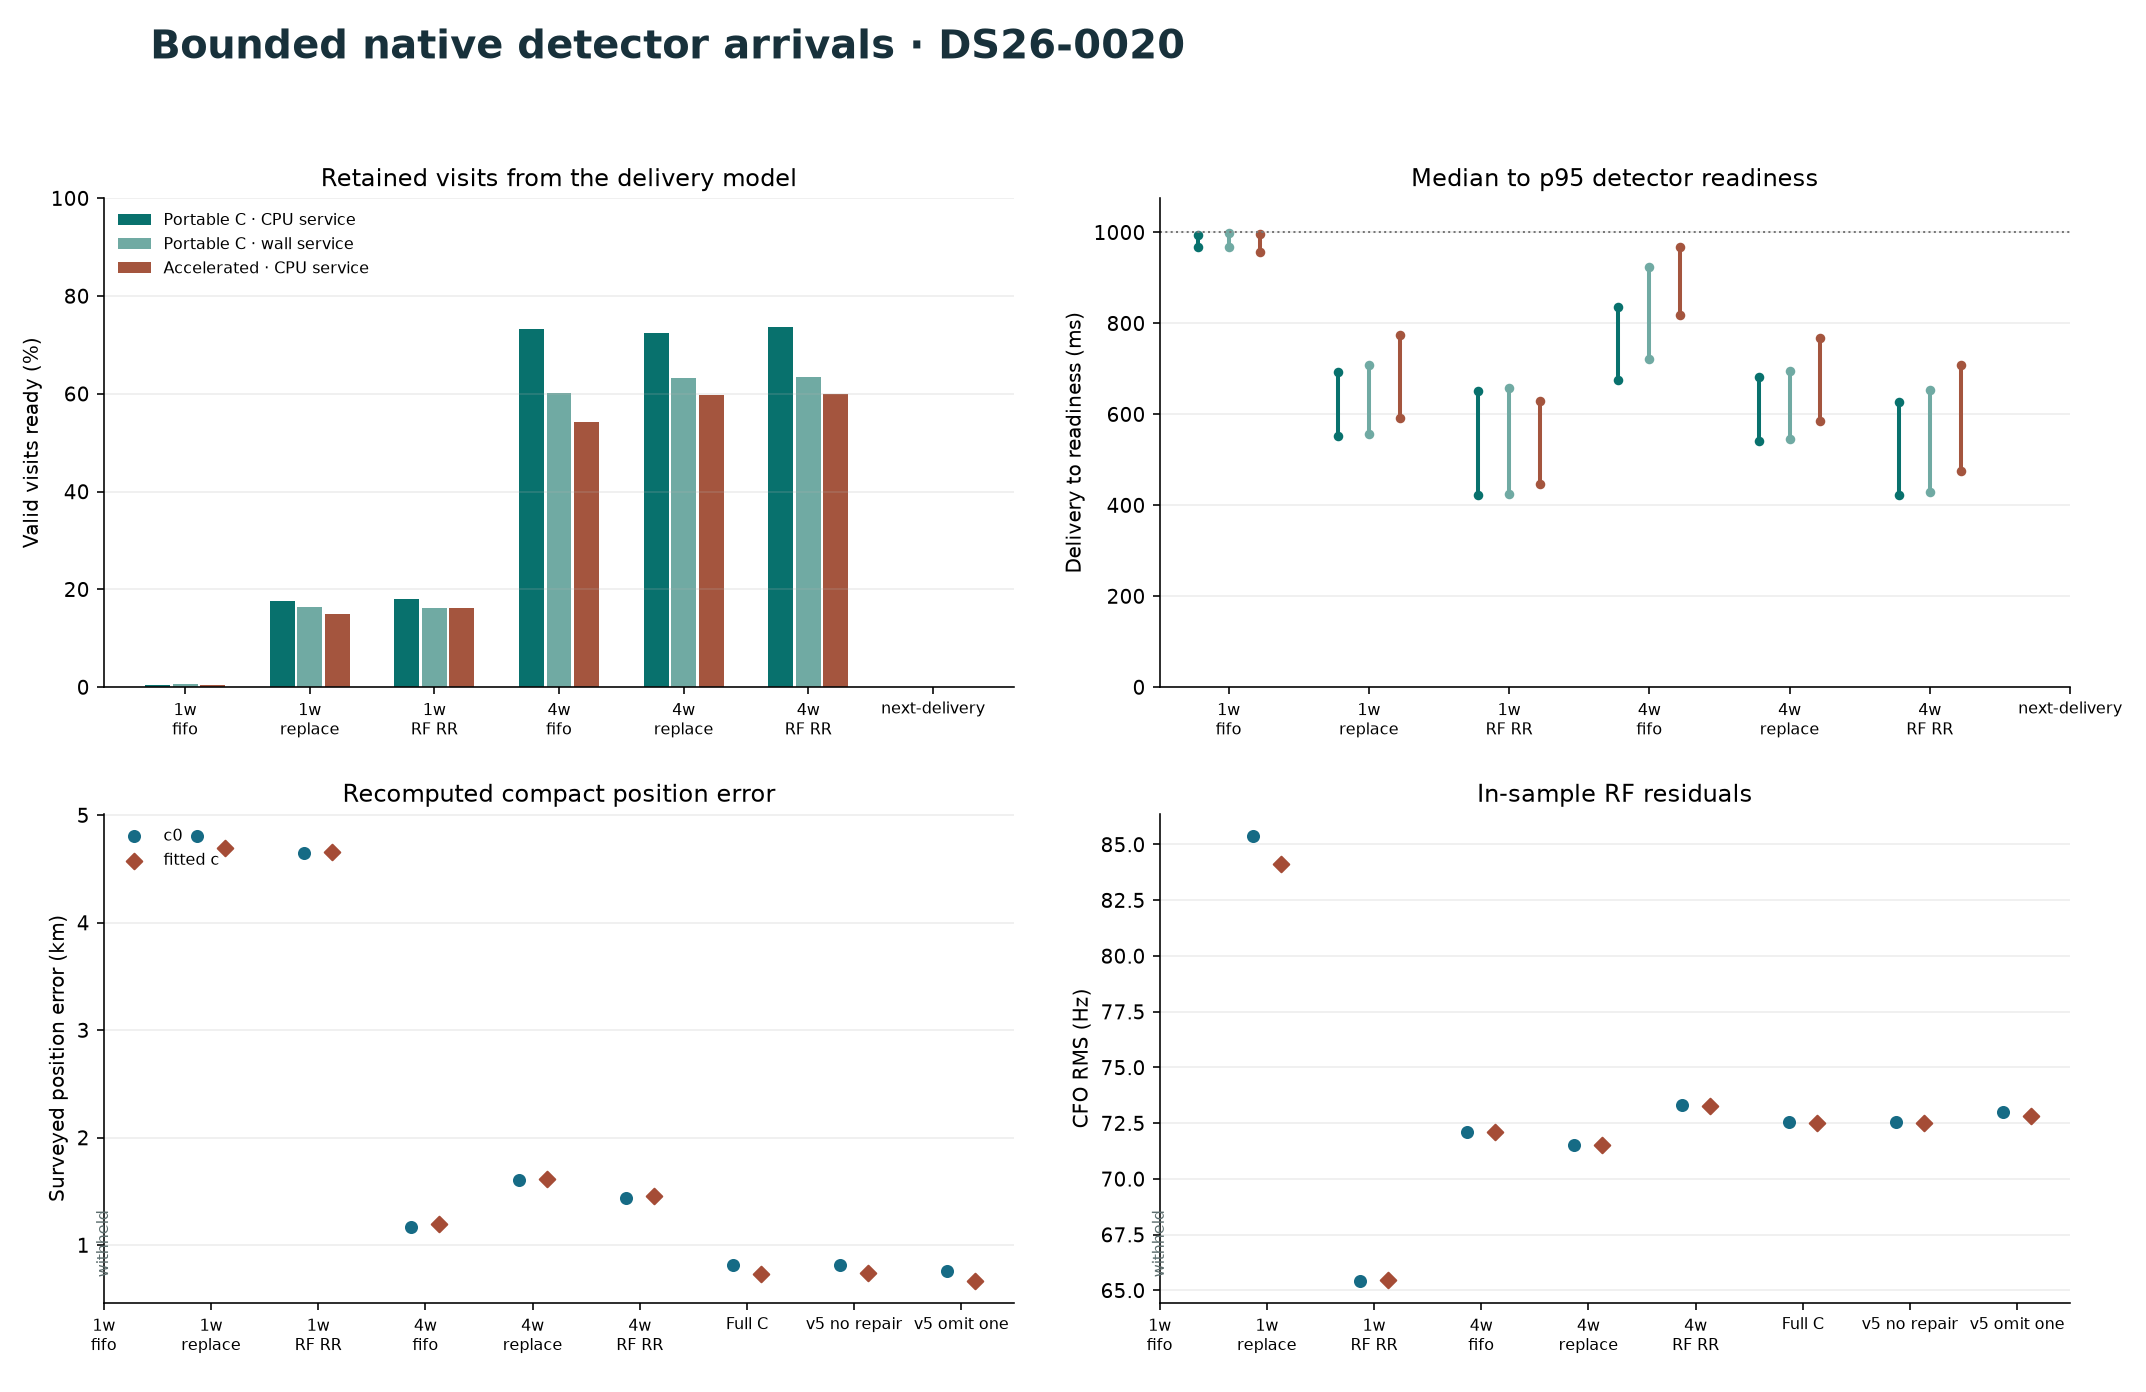

Values plotted in this chart, from the file beside it:
panel, method, source, statistic, value, unit
retention, 1w-fifo, portable-field cpu, ready, 0.3993, % valid
ready_age, 1w-fifo, portable-field cpu, p50, 968.1, ms
ready_age, 1w-fifo, portable-field cpu, p95, 994.8, ms
retention, 1w-replace-oldest, portable-field cpu, ready, 17.66, % valid
ready_age, 1w-replace-oldest, portable-field cpu, p50, 552.7, ms
ready_age, 1w-replace-oldest, portable-field cpu, p95, 692.4, ms
retention, 1w-rf-round-robin, portable-field cpu, ready, 17.93, % valid
ready_age, 1w-rf-round-robin, portable-field cpu, p50, 421.5, ms
ready_age, 1w-rf-round-robin, portable-field cpu, p95, 651.9, ms
retention, 4w-fifo, portable-field cpu, ready, 73.29, % valid
ready_age, 4w-fifo, portable-field cpu, p50, 674.6, ms
ready_age, 4w-fifo, portable-field cpu, p95, 834.9, ms
retention, 4w-replace-oldest, portable-field cpu, ready, 72.49, % valid
ready_age, 4w-replace-oldest, portable-field cpu, p50, 540.3, ms
ready_age, 4w-replace-oldest, portable-field cpu, p95, 681.7, ms
retention, 4w-rf-round-robin, portable-field cpu, ready, 73.64, % valid
ready_age, 4w-rf-round-robin, portable-field cpu, p50, 422.4, ms
ready_age, 4w-rf-round-robin, portable-field cpu, p95, 627.4, ms
retention, next-delivery, portable-field cpu, ready, 0.0, % valid
retention, 1w-fifo, portable-field wall, ready, 0.6064, % valid
ready_age, 1w-fifo, portable-field wall, p50, 967.6, ms
ready_age, 1w-fifo, portable-field wall, p95, 997.6, ms
retention, 1w-replace-oldest, portable-field wall, ready, 16.34, % valid
ready_age, 1w-replace-oldest, portable-field wall, p50, 555.5, ms
ready_age, 1w-replace-oldest, portable-field wall, p95, 709.2, ms
retention, 1w-rf-round-robin, portable-field wall, ready, 16.21, % valid
ready_age, 1w-rf-round-robin, portable-field wall, p50, 424, ms
ready_age, 1w-rf-round-robin, portable-field wall, p95, 658.7, ms
retention, 4w-fifo, portable-field wall, ready, 60.11, % valid
ready_age, 4w-fifo, portable-field wall, p50, 721, ms
ready_age, 4w-fifo, portable-field wall, p95, 924.7, ms
retention, 4w-replace-oldest, portable-field wall, ready, 63.13, % valid
ready_age, 4w-replace-oldest, portable-field wall, p50, 546.5, ms
ready_age, 4w-replace-oldest, portable-field wall, p95, 696.2, ms
retention, 4w-rf-round-robin, portable-field wall, ready, 63.42, % valid
ready_age, 4w-rf-round-robin, portable-field wall, p50, 428, ms
ready_age, 4w-rf-round-robin, portable-field wall, p95, 653.1, ms
retention, next-delivery, portable-field wall, ready, 0.0, % valid
retention, 1w-fifo, accelerated-secondary cpu, ready, 0.3698, % valid
ready_age, 1w-fifo, accelerated-secondary cpu, p50, 956.1, ms
ready_age, 1w-fifo, accelerated-secondary cpu, p95, 996.5, ms
retention, 1w-replace-oldest, accelerated-secondary cpu, ready, 14.91, % valid
ready_age, 1w-replace-oldest, accelerated-secondary cpu, p50, 591.1, ms
ready_age, 1w-replace-oldest, accelerated-secondary cpu, p95, 773.4, ms
retention, 1w-rf-round-robin, accelerated-secondary cpu, ready, 16.24, % valid
ready_age, 1w-rf-round-robin, accelerated-secondary cpu, p50, 447.4, ms
ready_age, 1w-rf-round-robin, accelerated-secondary cpu, p95, 629.9, ms
retention, 4w-fifo, accelerated-secondary cpu, ready, 54.21, % valid
ready_age, 4w-fifo, accelerated-secondary cpu, p50, 818.1, ms
ready_age, 4w-fifo, accelerated-secondary cpu, p95, 967.4, ms
retention, 4w-replace-oldest, accelerated-secondary cpu, ready, 59.68, % valid
ready_age, 4w-replace-oldest, accelerated-secondary cpu, p50, 584.2, ms
ready_age, 4w-replace-oldest, accelerated-secondary cpu, p95, 767.2, ms
retention, 4w-rf-round-robin, accelerated-secondary cpu, ready, 60.05, % valid
ready_age, 4w-rf-round-robin, accelerated-secondary cpu, p50, 474.9, ms
ready_age, 4w-rf-round-robin, accelerated-secondary cpu, p95, 708.5, ms
retention, next-delivery, accelerated-secondary cpu, ready, 0.0, % valid
ready_age, all, protocol, age_cap, 1000, ms
error_km, 1w-replace-oldest, position run, c0, 4.805, km
rf_rms_hz, 1w-replace-oldest, position run, c0, 85.38, Hz
... 30 more rows
